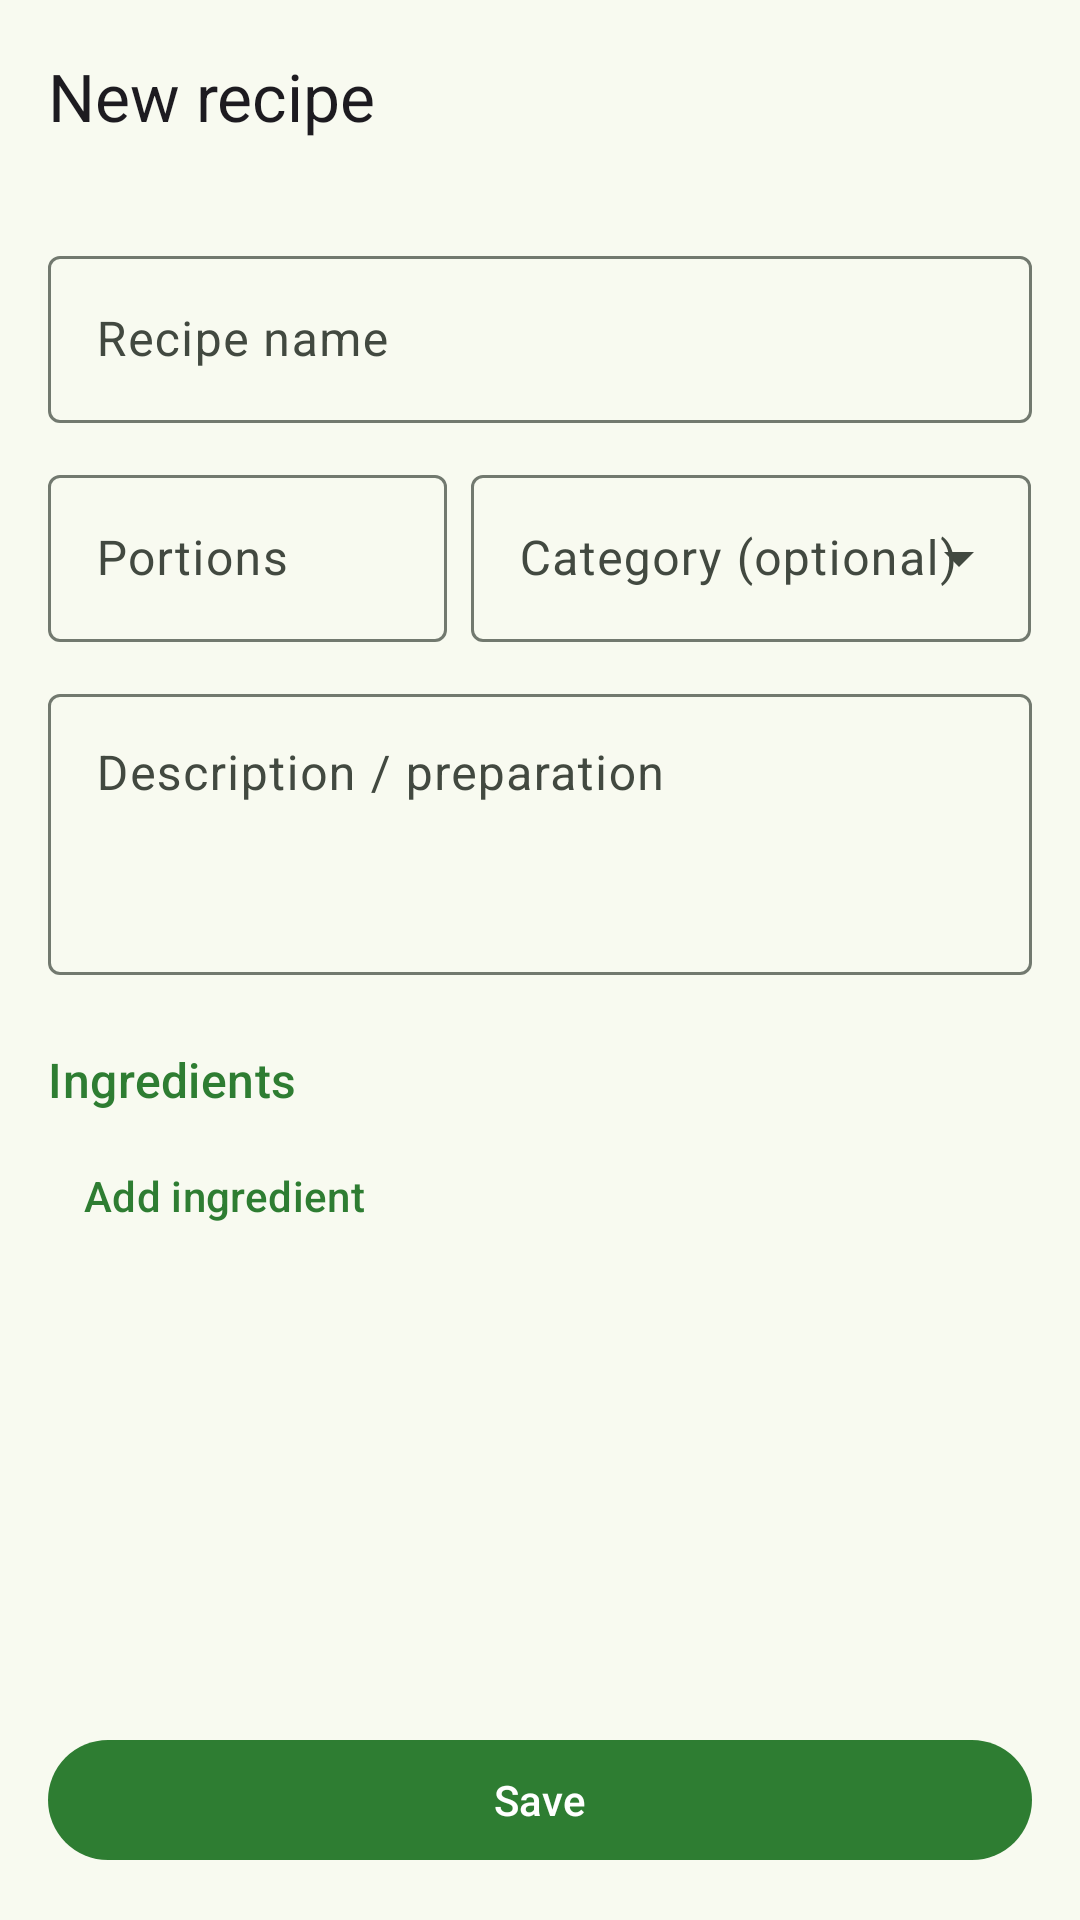

Write the Android layout XML for this screen, with the resource values it uses.
<!-- AndroidManifest.xml: application theme Theme.ProjectInz -->
<!-- res/layout/activity_add_edit_recipe.xml -->
<?xml version="1.0" encoding="utf-8"?>
<LinearLayout xmlns:android="http://schemas.android.com/apk/res/android"
    xmlns:app="http://schemas.android.com/apk/res-auto"
    xmlns:tools="http://schemas.android.com/tools"
    android:id="@+id/root"
    android:layout_width="match_parent"
    android:layout_height="match_parent"
    android:orientation="vertical"
    tools:context=".ui.recipes.AddEditRecipeActivity">

    <com.google.android.material.appbar.MaterialToolbar
        android:id="@+id/toolbar"
        android:layout_width="match_parent"
        android:layout_height="?attr/actionBarSize"
        app:navigationIcon="@drawable/ic_arrow_back"
        app:title="@string/title_add_recipe" />

    <ScrollView
        android:layout_width="match_parent"
        android:layout_height="0dp"
        android:layout_weight="1">

        <LinearLayout
            android:layout_width="match_parent"
            android:layout_height="wrap_content"
            android:orientation="vertical"
            android:padding="16dp">

            <com.google.android.material.textfield.TextInputLayout
                android:id="@+id/layoutName"
                style="@style/Widget.Material3.TextInputLayout.OutlinedBox"
                android:layout_width="match_parent"
                android:layout_height="wrap_content"
                android:hint="@string/hint_recipe_name">

                <com.google.android.material.textfield.TextInputEditText
                    android:id="@+id/editName"
                    android:layout_width="match_parent"
                    android:layout_height="wrap_content"
                    android:inputType="textCapSentences" />
            </com.google.android.material.textfield.TextInputLayout>

            <LinearLayout
                android:baselineAligned="false"
                android:layout_width="match_parent"
                android:layout_height="wrap_content"
                android:layout_marginTop="12dp"
                android:orientation="horizontal">

                <com.google.android.material.textfield.TextInputLayout
                    android:id="@+id/layoutPortions"
                    style="@style/Widget.Material3.TextInputLayout.OutlinedBox"
                    android:layout_width="0dp"
                    android:layout_height="wrap_content"
                    android:layout_marginEnd="8dp"
                    android:layout_weight="1"
                    android:hint="@string/hint_default_portions">

                    <com.google.android.material.textfield.TextInputEditText
                        android:id="@+id/editPortions"
                        android:layout_width="match_parent"
                        android:layout_height="wrap_content"
                        android:inputType="number"
                        android:maxLength="2" />
                </com.google.android.material.textfield.TextInputLayout>

                <com.google.android.material.textfield.TextInputLayout
                    android:id="@+id/layoutCategory"
                    style="@style/Widget.Material3.TextInputLayout.OutlinedBox.ExposedDropdownMenu"
                    android:layout_width="0dp"
                    android:layout_height="wrap_content"
                    android:layout_weight="1.4"
                    android:hint="@string/hint_category">

                    <com.google.android.material.textfield.MaterialAutoCompleteTextView
                        android:id="@+id/editCategory"
                        android:layout_width="match_parent"
                        android:layout_height="wrap_content"
                        android:completionThreshold="1"
                        android:inputType="textCapSentences" />
                </com.google.android.material.textfield.TextInputLayout>
            </LinearLayout>

            <com.google.android.material.textfield.TextInputLayout
                android:id="@+id/layoutDescription"
                style="@style/Widget.Material3.TextInputLayout.OutlinedBox"
                android:layout_width="match_parent"
                android:layout_height="wrap_content"
                android:layout_marginTop="12dp"
                android:hint="@string/hint_description">

                <com.google.android.material.textfield.TextInputEditText
                    android:id="@+id/editDescription"
                    android:layout_width="match_parent"
                    android:layout_height="wrap_content"
                    android:gravity="top"
                    android:inputType="textMultiLine|textCapSentences"
                    android:minLines="3" />
            </com.google.android.material.textfield.TextInputLayout>

            <TextView
                android:layout_width="wrap_content"
                android:layout_height="wrap_content"
                android:layout_marginTop="24dp"
                android:text="@string/label_ingredients"
                android:textAppearance="?attr/textAppearanceTitleMedium"
                android:textColor="?attr/colorPrimary" />

            <TextView
                android:id="@+id/textIngredientsError"
                android:layout_width="wrap_content"
                android:layout_height="wrap_content"
                android:text="@string/error_no_ingredients"
                android:textColor="?attr/colorError"
                android:visibility="gone" />

            
            <LinearLayout
                android:id="@+id/containerIngredients"
                android:layout_width="match_parent"
                android:layout_height="wrap_content"
                android:orientation="vertical" />

            <com.google.android.material.button.MaterialButton
                android:id="@+id/buttonAddIngredient"
                style="@style/Widget.Material3.Button.TextButton.Icon"
                android:layout_width="wrap_content"
                android:layout_height="wrap_content"
                android:layout_marginTop="4dp"
                android:text="@string/action_add_ingredient"
                app:icon="@drawable/ic_add" />
        </LinearLayout>
    </ScrollView>

    <com.google.android.material.button.MaterialButton
        android:id="@+id/buttonSave"
        android:layout_width="match_parent"
        android:layout_height="wrap_content"
        android:layout_margin="16dp"
        android:text="@string/action_save" />
</LinearLayout>
<!-- resources referenced by this layout -->
<resources>
  <string name="action_add_ingredient">Add ingredient</string>
  <string name="action_save">Save</string>
  <string name="error_no_ingredients">Add at least one ingredient</string>
  <string name="hint_category">Category (optional)</string>
  <string name="hint_default_portions">Portions</string>
  <string name="hint_description">Description / preparation</string>
  <string name="hint_recipe_name">Recipe name</string>
  <string name="label_ingredients">Ingredients</string>
  <string name="title_add_recipe">New recipe</string>
  <style name="Theme.ProjectInz" parent="Base.Theme.ProjectInz" />
  <style name="Base.Theme.ProjectInz" parent="Theme.Material3.DayNight.NoActionBar">
          <item name="colorPrimary">@color/green_primary</item>
          <item name="colorOnPrimary">@color/white</item>
          <item name="colorPrimaryContainer">@color/green_primary_container</item>
          <item name="colorOnPrimaryContainer">@color/green_on_primary_container</item>
          <item name="colorSecondary">@color/orange_secondary</item>
          <item name="colorSecondaryContainer">@color/light_secondary_container</item>
          <item name="colorOnSecondaryContainer">@color/light_on_secondary_container</item>
          <item name="android:colorBackground">@color/light_surface</item>
          <item name="colorSurface">@color/light_surface</item>
          <item name="colorOnSurface">@color/light_on_surface</item>
          <item name="colorSurfaceVariant">@color/light_surface_variant</item>
          <item name="colorOnSurfaceVariant">@color/light_on_surface_variant</item>
          <item name="colorOutline">@color/light_outline</item>
          <item name="colorSurfaceContainerLowest">@color/light_surface_container_lowest</item>
          <item name="colorSurfaceContainerLow">@color/light_surface_container_low</item>
          <item name="colorSurfaceContainer">@color/light_surface_container</item>
          <item name="colorSurfaceContainerHigh">@color/light_surface_container_high</item>
          <item name="colorSurfaceContainerHighest">@color/light_surface_container_highest</item>
      </style>
  <color name="green_primary">#2E7D32</color>
  <color name="white">#FFFFFFFF</color>
  <color name="green_primary_container">#B9F0B8</color>
  <color name="green_on_primary_container">#002204</color>
  <color name="orange_secondary">#E65100</color>
  <color name="light_secondary_container">#D7E8CD</color>
  <color name="light_on_secondary_container">#121F0E</color>
  <color name="light_surface">#F8FAF0</color>
  <color name="light_on_surface">#191D17</color>
  <color name="light_surface_variant">#DEE5D8</color>
  <color name="light_on_surface_variant">#424940</color>
  <color name="light_outline">#72796F</color>
  <color name="light_surface_container_lowest">#FFFFFF</color>
  <color name="light_surface_container_low">#F2F5EA</color>
  <color name="light_surface_container">#ECEFE4</color>
  <color name="light_surface_container_high">#E6E9DF</color>
  <color name="light_surface_container_highest">#E1E4D9</color>
</resources>
